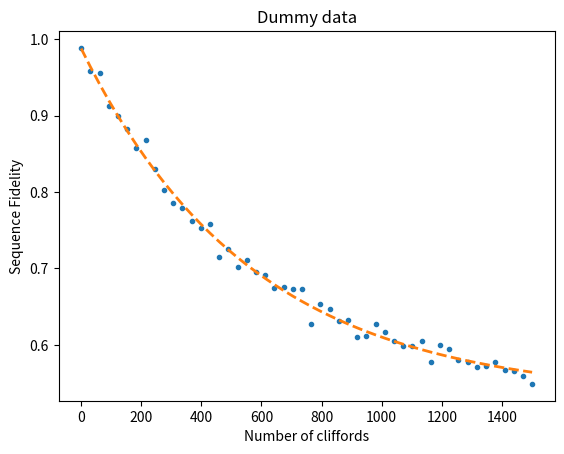

Write the Python code that produced this figure.
from scipy.optimize import curve_fit
import numpy as np
import random
import matplotlib.pyplot as plt


def power_law(m, a, b, p):
    return a * (p**m) + b


# Generate dummy dataset
x_dummy = np.linspace(start=1, stop=1500, num=50)

# Calculate y-values based on dummy x-values
y_dummy = power_law(x_dummy, 0.46, 0.53, 1 - 1.80e-3)
noise = 0.01 * np.random.normal(size=y_dummy.size)
y_dummy = y_dummy + noise

plt.figure()
plt.plot(x_dummy, y_dummy, ".")
plt.title("Dummy data")
plt.xlabel("Number of cliffords")
plt.ylabel("Sequence Fidelity")

pars, cov = curve_fit(
    f=power_law,
    xdata=x_dummy,
    ydata=y_dummy,
    p0=[0.5, 0.5, 1],
    bounds=(-np.inf, np.inf),
    maxfev=2000,
)

plt.plot(x_dummy, power_law(x_dummy, *pars), linestyle="--", linewidth=2)

stdevs = np.sqrt(np.diag(cov))

print("#########################")
print("### Fitted Parameters ###")
print("#########################")
print(f"A = {pars[0]:.3} ({stdevs[0]:.1}), B = {pars[1]:.3} ({stdevs[1]:.1}), p = {pars[2]:.3} ({stdevs[2]:.1})")
print("Covariance Matrix")
print(cov)

one_minus_p = 1 - pars[2]
r_c = one_minus_p * (1 - 1 / 2**1)
r_g = r_c / 1.875  # 1.875 is the average number of gates in clifford operation
r_c_std = stdevs[2] * (1 - 1 / 2**1)
r_g_std = r_c_std / 1.875

print("#########################")
print("### Useful Parameters ###")
print("#########################")
print(
    f"Error rate: 1-p = {np.format_float_scientific(one_minus_p, precision=2)} ({stdevs[2]:.1})\n"
    f"Clifford set infidelity: r_c = {np.format_float_scientific(r_c, precision=2)} ({r_c_std:.1})\n"
    f"Gate infidelity: r_g = {np.format_float_scientific(r_g, precision=2)}  ({r_g_std:.1})"
)
